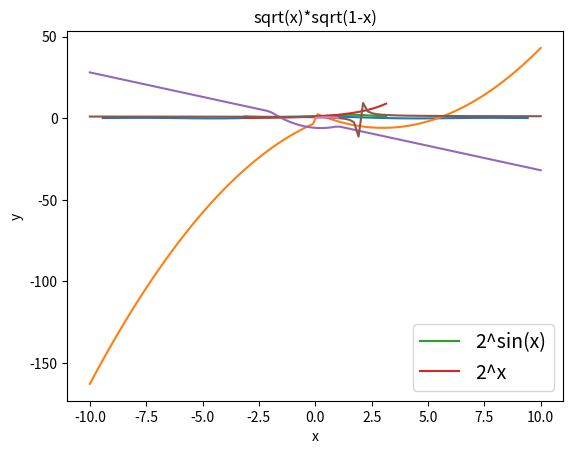

Generate this figure with matplotlib:
import matplotlib.pyplot as plt
import numpy as np
import math as m

#sin(x)/x
x=np.linspace(-m.pi*3, m.pi*3, 100)
y=[m.sin(i)/i for i in x]
plt.title("sin(x)/x")
plt.xlabel("x")
plt.ylabel("y")
plt.grid()     
plt.plot(x, y)
plt.show()

#(x^3-6x^2+3x)/|x|
x=np.linspace(-10, 10, 100)
y=[(i**3-6*i**2+3*i)/abs(i) for i in x]
plt.title("(x^3-6x^2+3x)/|x|")
plt.xlabel("x")
plt.ylabel("y")
plt.grid()     
plt.plot(x, y)
plt.show()

#2^sinx and 2^x
x = np.linspace(-m.pi, m.pi, 100)
y1 = [2**m.sin(i) for i in x]
y2 = [2**i for i in x]
plt.title("2^sin(x) && 2^x")
plt.xlabel("x")
plt.ylabel("y1, y2")
plt.grid()     
plt.plot(x, y1, label='2^sin(x)')
plt.plot(x, y2, label='2^x')
plt.legend(loc='best', fontsize=14)
plt.show()

#x^2-2x-4-|x^+x-2|
x=np.linspace(-10, 10, 100)
y=[i**2-2*i-4-abs(i**2+i-2) for i in x]
plt.title("x^2-2x-4-|x^+x-2|")
plt.xlabel("x")
plt.ylabel("y")
plt.grid()     
plt.plot(x, y)
plt.show()

#1/(x-2) +1
x=np.linspace(-10, 10, 100)
y=[1/(i-2)+1 for i in x]
plt.title("1/(x-2) +1")
plt.xlabel("x")
plt.ylabel("y")
plt.grid()     
plt.plot(x, y)
plt.show()

#sqrt(x)*sqrt(1-x)
x=np.linspace(0, 1, 100)
y=[m.sqrt(i)*m.sqrt(1-i) for i in x]
plt.title("sqrt(x)*sqrt(1-x)")
plt.xlabel("x")
plt.ylabel("y")
plt.grid()     
plt.plot(x, y)
plt.show()
